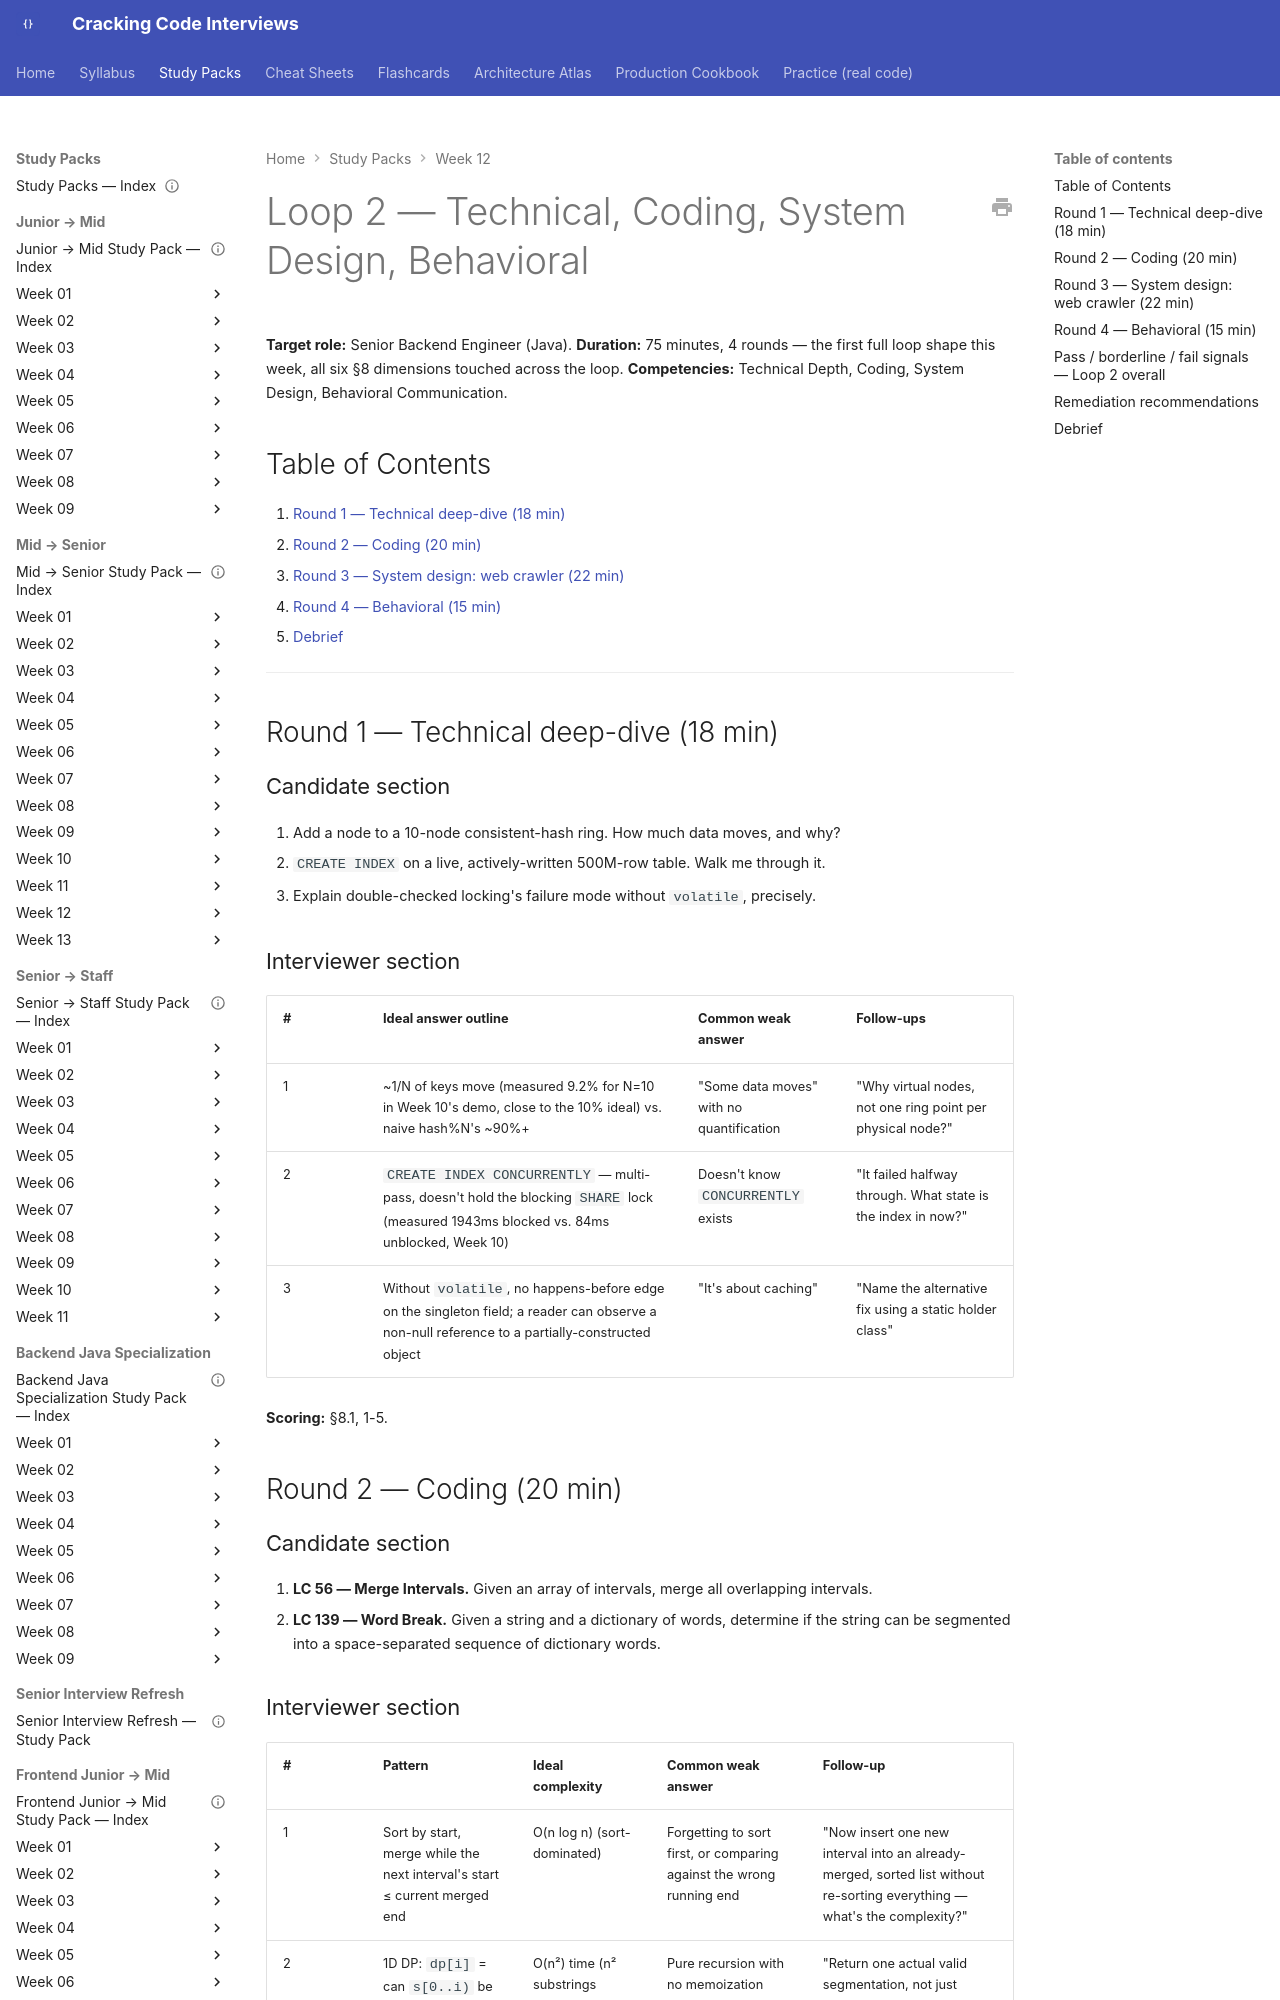

repository: JuanMelendres/cracking-code-interviews · page: study-packs/week-12/02-loop-2-technical-coding-design-behavioral/index.html · generator: mkdocs

---
title: "Loop 2 — Technical, Coding, System Design, Behavioral"
document_type: mock-interview
week: 12
status: draft
loop_number: 2
duration_minutes: 75
rounds: 4
---

# Loop 2 — Technical, Coding, System Design, Behavioral

**Target role:** Senior Backend Engineer (Java). **Duration:** 75 minutes, 4 rounds — the first full loop shape this week, all six §8 dimensions touched across the loop. **Competencies:** Technical Depth, Coding, System Design, Behavioral Communication.

## Table of Contents

1. [Round 1 — Technical deep-dive (18 min)](#round-1-technical-deep-dive-18-min)
2. [Round 2 — Coding (20 min)](#round-2-coding-20-min)
3. [Round 3 — System design: web crawler (22 min)](#round-3-system-design-web-crawler-22-min)
4. [Round 4 — Behavioral (15 min)](#round-4-behavioral-15-min)
5. [Debrief](#debrief)

---

## Round 1 — Technical deep-dive (18 min)

### Candidate section

1. Add a node to a 10-node consistent-hash ring. How much data moves, and why?
2. `CREATE INDEX` on a live, actively-written 500M-row table. Walk me through it.
3. Explain double-checked locking's failure mode without `volatile`, precisely.

### Interviewer section

| # | Ideal answer outline | Common weak answer | Follow-ups |
|---|---|---|---|
| 1 | ~1/N of keys move (measured 9.2% for N=10 in Week 10's demo, close to the 10% ideal) vs. naive hash%N's ~90%+ | "Some data moves" with no quantification | "Why virtual nodes, not one ring point per physical node?" |
| 2 | `CREATE INDEX CONCURRENTLY` — multi-pass, doesn't hold the blocking `SHARE` lock (measured 1943ms blocked vs. 84ms unblocked, Week 10) | Doesn't know `CONCURRENTLY` exists | "It failed halfway through. What state is the index in now?" |
| 3 | Without `volatile`, no happens-before edge on the singleton field; a reader can observe a non-null reference to a partially-constructed object | "It's about caching" | "Name the alternative fix using a static holder class" |

**Scoring:** §8.1, 1-5.

## Round 2 — Coding (20 min)

### Candidate section

1. **LC 56 — Merge Intervals.** Given an array of intervals, merge all overlapping intervals.
2. **LC 139 — Word Break.** Given a string and a dictionary of words, determine if the string can be segmented into a space-separated sequence of dictionary words.

### Interviewer section

| # | Pattern | Ideal complexity | Common weak answer | Follow-up |
|---|---|---|---|---|
| 1 | Sort by start, merge while the next interval's start ≤ current merged end | O(n log n) (sort-dominated) | Forgetting to sort first, or comparing against the wrong running end | "Now insert one new interval into an already-merged, sorted list without re-sorting everything — what's the complexity?" |
| 2 | 1D DP: `dp[i]` = can `s[0..i)` be segmented | O(n²) time (n² substrings checked against the dict) | Pure recursion with no memoization (exponential) | "Return one actual valid segmentation, not just true/false" |

Reference solutions: `practice/java/week-12/final-loop-coding/`.

**Scoring:** §8.2, 1-5.

## Round 3 — System design: web crawler (22 min)
